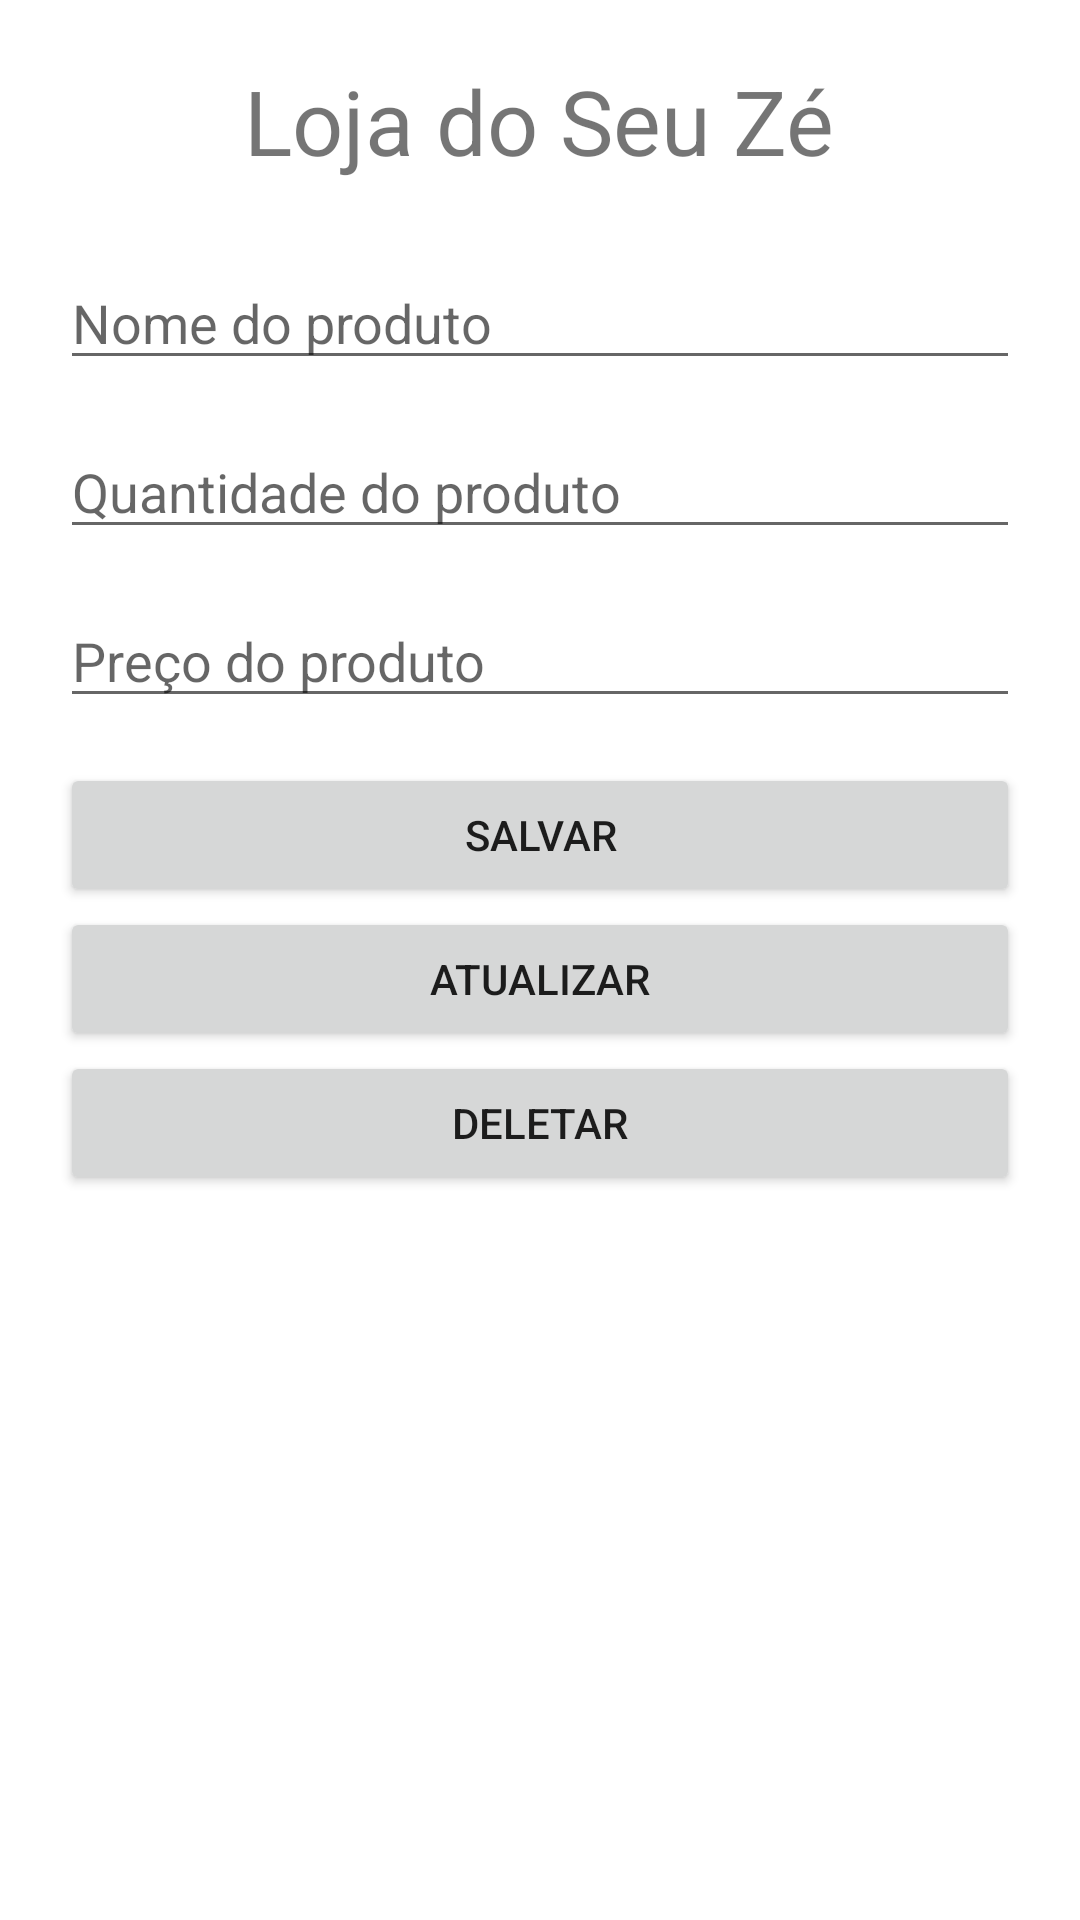

Here is an Android app screen rendered from its layout file. Give the layout XML and the strings, colors and styles it references.
<!-- AndroidManifest.xml: application theme Theme.FirebaseStorage -->
<!-- res/layout/activity_home.xml -->
<?xml version="1.0" encoding="utf-8"?>
<LinearLayout
    xmlns:android="http://schemas.android.com/apk/res/android"
    xmlns:tools="http://schemas.android.com/tools"
    android:layout_width="match_parent"
    android:layout_height="match_parent"
    android:orientation="vertical"
    android:padding="20dp"
    tools:context=".HomeActivity">

    <TextView
        android:layout_width="wrap_content"
        android:layout_height="wrap_content"
        android:layout_gravity="center"
        android:text="@string/loja_name"
        android:textSize="30sp"
        android:layout_marginBottom="25dp"/>

    <EditText
        android:id="@+id/edNameProd"
        android:layout_width="match_parent"
        android:layout_height="wrap_content"
        android:layout_marginBottom="15dp"
        android:hint="@string/nome_produto"/>

    <EditText
        android:id="@+id/edAmountProd"
        android:layout_width="match_parent"
        android:layout_height="wrap_content"
        android:layout_marginBottom="15dp"
        android:hint="@string/quantidade_produto"/>

    <EditText
        android:id="@+id/edPriceProd"
        android:layout_width="match_parent"
        android:layout_height="wrap_content"
        android:layout_marginBottom="15dp"
        android:hint="@string/preco_produto"/>

    <Button
        android:id="@+id/btnSave"
        android:layout_width="match_parent"
        android:layout_height="wrap_content"
        android:text="@string/salvar"/>

    <Button
        android:id="@+id/btnUpdate"
        android:layout_width="match_parent"
        android:layout_height="wrap_content"
        android:text="@string/atualizar"/>

    <Button
        android:id="@+id/btnDelete"
        android:layout_width="match_parent"
        android:layout_height="wrap_content"
        android:text="@string/deletar"/>


</LinearLayout>
<!-- resources referenced by this layout -->
<resources>
  <string name="atualizar">Atualizar</string>
  <string name="deletar">Deletar</string>
  <string name="loja_name">Loja do Seu Zé</string>
  <string name="nome_produto">Nome do produto</string>
  <string name="preco_produto">Preço do produto</string>
  <string name="quantidade_produto">Quantidade do produto</string>
  <string name="salvar">Salvar</string>
  <style name="Theme.FirebaseStorage" parent="Theme.MaterialComponents.DayNight.NoActionBar">
          
          <item name="colorPrimary">@color/purple_500</item>
          <item name="colorPrimaryVariant">@color/purple_700</item>
          <item name="colorOnPrimary">@color/white</item>
          
          <item name="colorSecondary">@color/teal_200</item>
          <item name="colorSecondaryVariant">@color/teal_700</item>
          <item name="colorOnSecondary">@color/black</item>
          
          <item name="android:statusBarColor" tools:targetApi="l">?attr/colorPrimaryVariant</item>
          
      </style>
  <!-- not gathered from this repository: default colours our renderer supplied (Android Studio template values) -->
  <color name="purple_500">#FF6200EE</color>
  <color name="purple_700">#FF3700B3</color>
  <color name="teal_200">#FF03DAC5</color>
  <color name="teal_700">#FF018786</color>
  <color name="black">#FF000000</color>
  <color name="white">#FFFFFFFF</color>
</resources>
